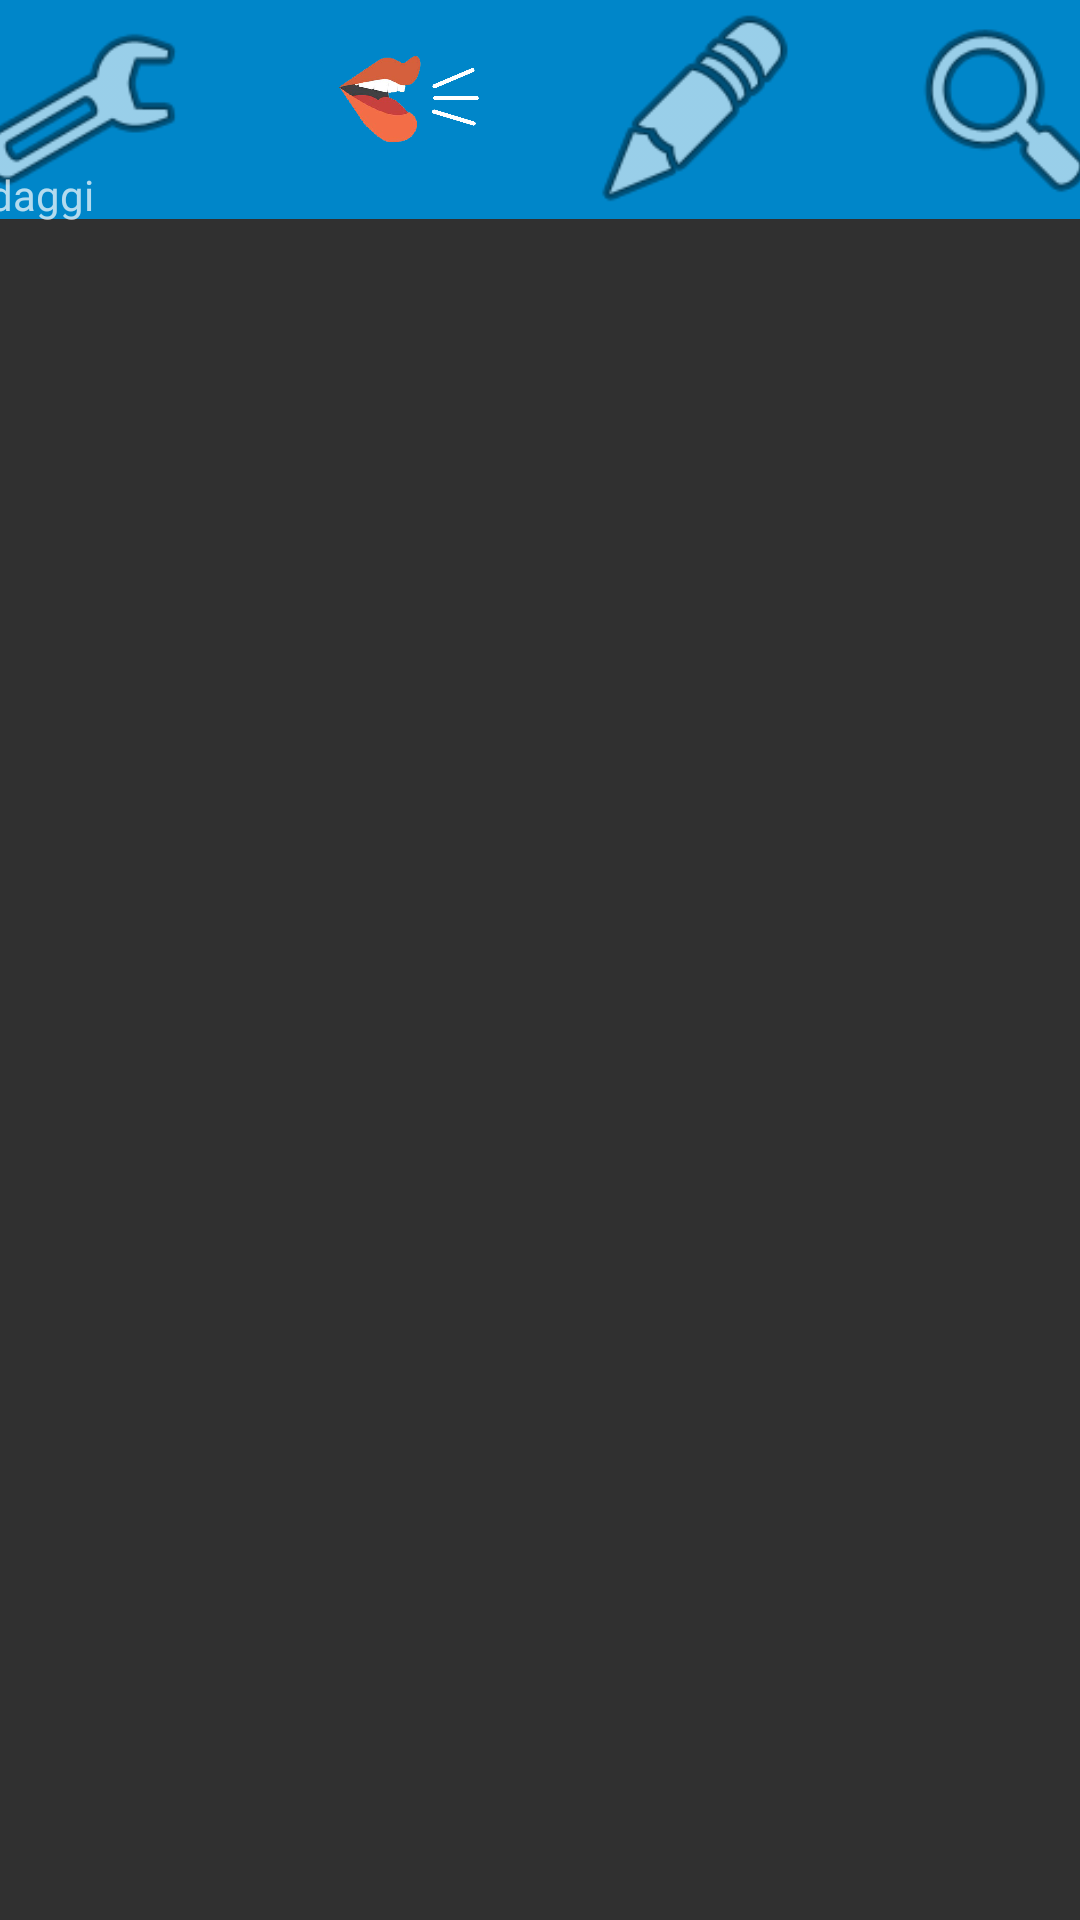

Produce the Android XML layout that renders to this screen, including the resource entries it uses.
<!-- AndroidManifest.xml: application theme Theme.AppCompat.NoActionBar -->
<!-- res/layout/activity_main.xml -->
<?xml version="1.0" encoding="utf-8"?>
<androidx.constraintlayout.widget.ConstraintLayout
    xmlns:android="http://schemas.android.com/apk/res/android"
    xmlns:tools="http://schemas.android.com/tools"
    xmlns:app="http://schemas.android.com/apk/res-auto"
    android:layout_width="match_parent"
    android:layout_height="match_parent"
    tools:context=".MainActivity">

    <LinearLayout
    android:layout_width="413dp"
    android:layout_height="73dp"
    android:orientation="vertical"
    app:layout_constraintEnd_toEndOf="parent"
    app:layout_constraintStart_toStartOf="parent"
    app:layout_constraintTop_toTopOf="parent">

        <LinearLayout
            android:layout_width="match_parent"
            android:layout_height="73dp"
            android:background="#0086c9"
            android:orientation="horizontal">

            <ImageView
                android:id="@+id/imageView5"
                android:layout_width="63dp"
                android:layout_height="73dp"
                android:layout_weight="1"
                app:srcCompat="@android:drawable/ic_menu_manage" />

            <ImageView
                android:id="@+id/imageView6"
                android:layout_width="63dp"
                android:layout_height="73dp"
                android:layout_weight="1"
                app:srcCompat="@drawable/logo" />

            <ImageView
                android:id="@+id/imageView4"
                android:layout_width="63dp"
                android:layout_height="73dp"
                android:layout_weight="1"
                app:srcCompat="@android:drawable/ic_menu_edit" />

            <ImageView
                android:id="@+id/imageView7"
                android:layout_width="63dp"
                android:layout_height="73dp"
                android:layout_weight="1"
                app:srcCompat="@android:drawable/ic_menu_search" />

        </LinearLayout>

    </LinearLayout>

    <androidx.constraintlayout.widget.ConstraintLayout
    android:layout_width="416dp"
    android:layout_height="659dp"
    app:layout_constraintBottom_toBottomOf="parent"
    app:layout_constraintEnd_toEndOf="parent"
    app:layout_constraintStart_toStartOf="parent">

        <LinearLayout
            android:layout_width="411dp"
            android:layout_height="585dp"
            android:orientation="vertical"
            app:layout_constraintBottom_toBottomOf="parent"
            app:layout_constraintEnd_toEndOf="parent"
            app:layout_constraintHorizontal_bias="0.0"
            app:layout_constraintStart_toStartOf="parent"
            app:layout_constraintTop_toTopOf="parent"
            app:layout_constraintVertical_bias="1.0">

            <TextView
                android:id="@+id/textView20"
                android:layout_width="match_parent"
                android:layout_height="wrap_content"
                android:text="Sondaggi" />
        </LinearLayout>
    </androidx.constraintlayout.widget.ConstraintLayout>

</androidx.constraintlayout.widget.ConstraintLayout>
<!-- resources referenced by this layout -->
<resources>
  <!-- drawable logo: png bitmap (drawable, 61451 bytes) -->
</resources>
